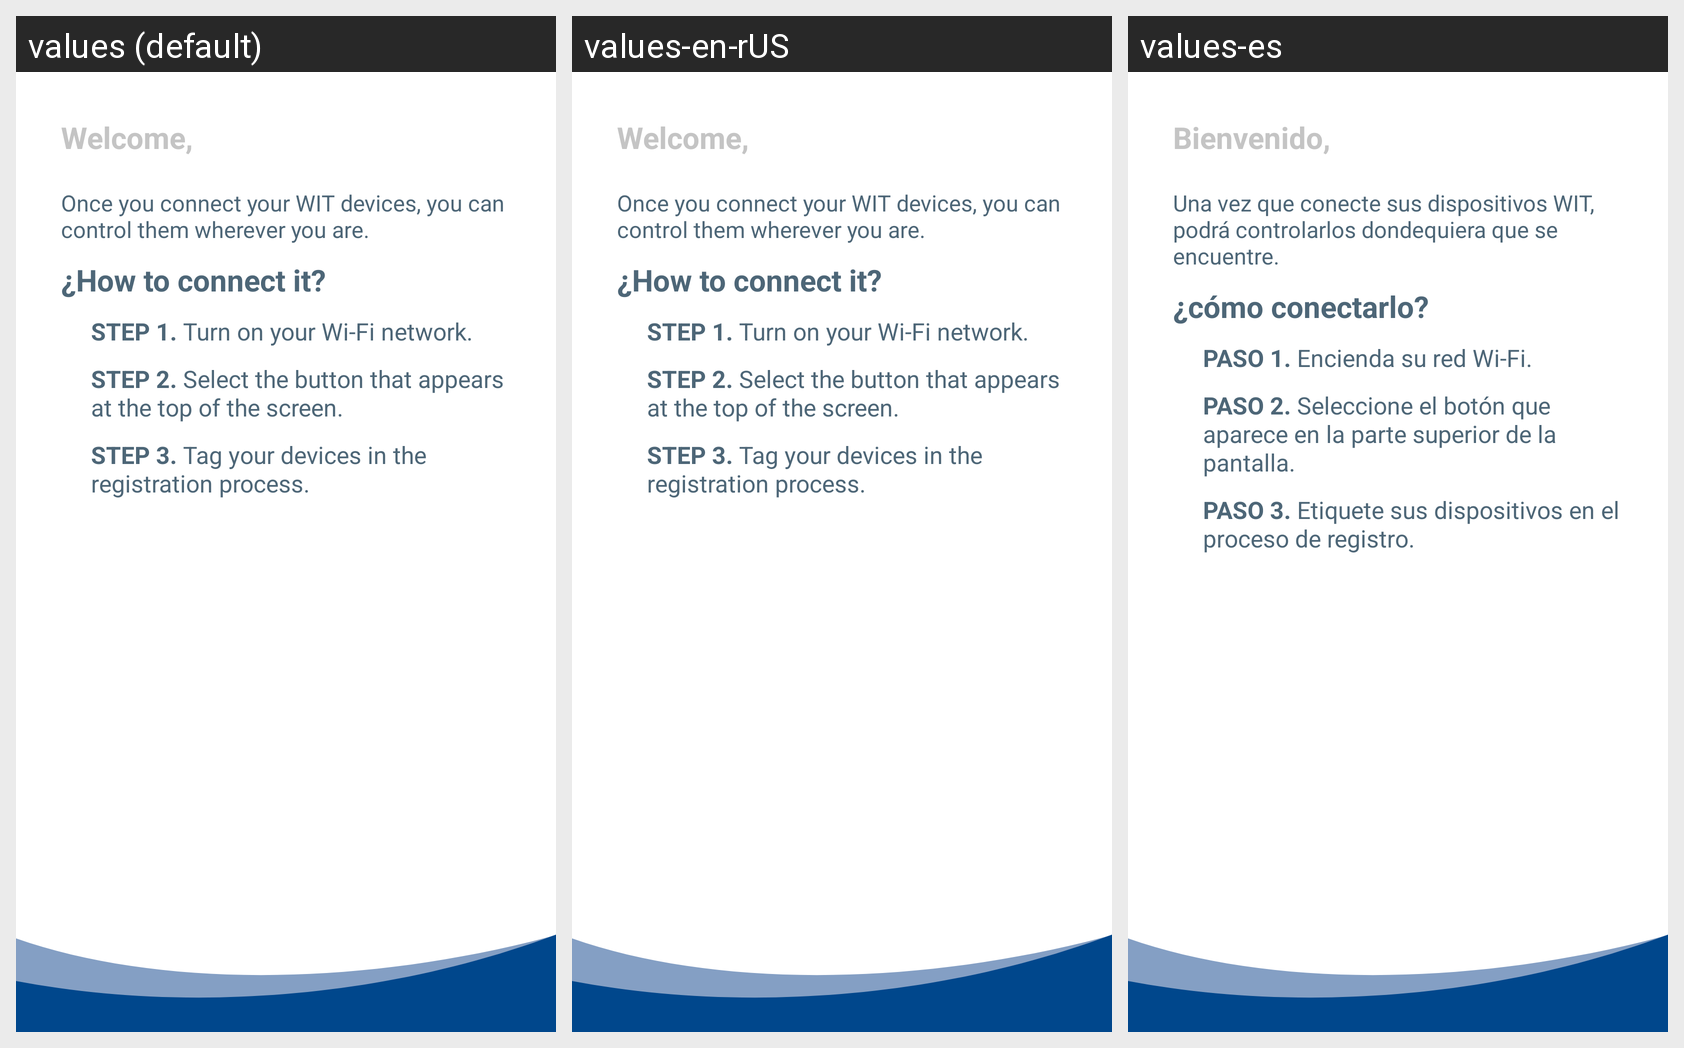

Translations of the strings shown on this Android screen, per locale in the grid:
Android screen res/layout/fragment_home.xml rendered under 3 locales, left to right: values (default), values-en-rUS, values-es. Device: Nexus 5 (rendered at 1080×1920; each locale shown at half size, 540×960, under a caption strip naming it); theme Theme.WitFactory.NoActionBar.
Strings drawn on this screen, with the default value and each locale's value (text and hints the layout hard-codes, and strings that could not be matched under every locale, appear in the picture but are not listed):

text_welcome_user
  values: Welcome,
  values-en-rUS: Welcome,
  values-es: Bienvenido,

text_welcome_uno
  values: Once you connect your WIT devices, you can control them wherever you are.
  values-en-rUS: Once you connect your WIT devices, you can control them wherever you are.
  values-es: Una vez que conecte sus dispositivos WIT, podrá controlarlos dondequiera que se encuentre.

text_how_to_connect_it
  values: ¿How to connect it?
  values-en-rUS: ¿How to connect it?
  values-es: ¿cómo conectarlo?

text_welcome_dos
  values: STEP 1. Turn on your Wi-Fi network.
  values-en-rUS: STEP 1. Turn on your Wi-Fi network.
  values-es: PASO 1. Encienda su red Wi-Fi.

text_welcome_tres
  values: STEP 2. Select the button that appears at the top of the screen.
  values-en-rUS: STEP 2. Select the button that appears at the top of the screen.
  values-es: PASO 2. Seleccione el botón que aparece en la parte superior de la pantalla.

text_welcome_cuatro
  values: STEP 3. Tag your devices in the registration process.
  values-en-rUS: STEP 3. Tag your devices in the registration process.
  values-es: PASO 3. Etiquete sus dispositivos en el proceso de registro.
